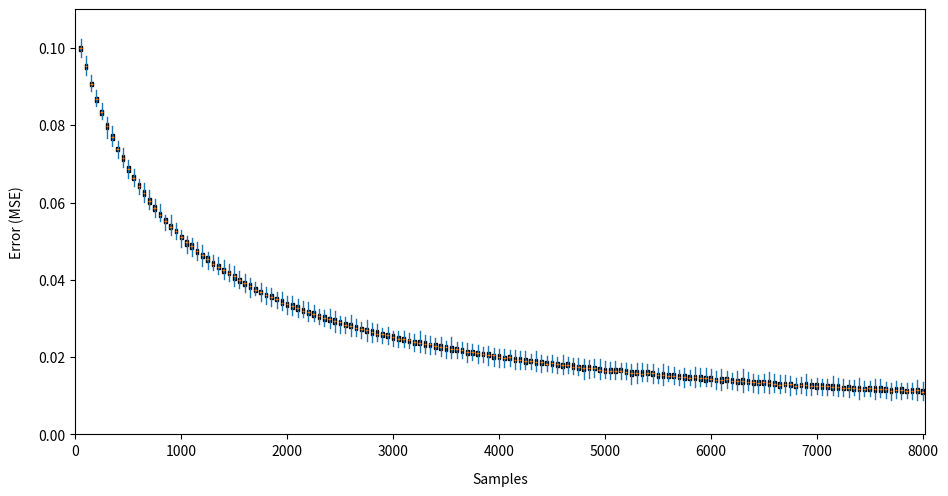

Recreate this plot in Python.
"""
Helper file
"""
import numpy as np
import matplotlib.pyplot as plt

no_samples = 8000
x = np.linspace(0, no_samples, 160)
no_labels = int(np.floor(len(x) / 20))
label = [f'{i * no_samples / no_labels:.0f}' for i in range(no_labels+1)]

fig = plt.figure(figsize=(10, 5))
ax = fig.add_axes([0.1, 0.1, 0.85, 0.85])

N = 100
data = np.random.normal(np.tile(100 / (x+1000), N), 0.001).reshape(N, -1)

flyprops = {'markersize':0.01}
colorprops = None
ax.boxplot(data, flierprops=flyprops, showcaps=False,
           boxprops=colorprops, whiskerprops={'color': 'tab:blue'},
           patch_artist=True)

ax.set_xlabel("Samples", labelpad=10)
ax.set_ylabel("Error (MSE)", labelpad=10)
ax.set_ylim(0, 0.11)
ax.set_xticks(range(0, len(x)+1, 20))
ax.set_xticklabels(label)

plt.show()